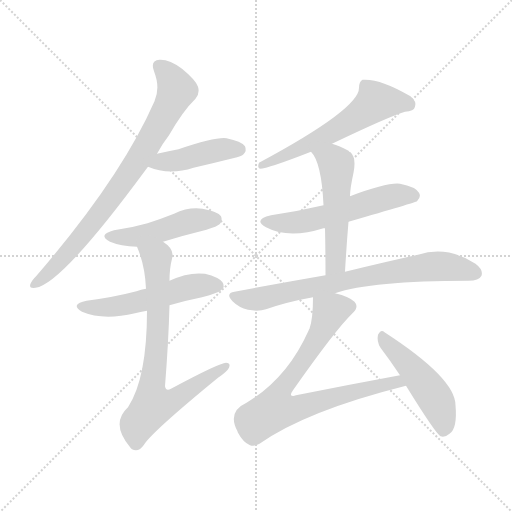
t = 0.00 s
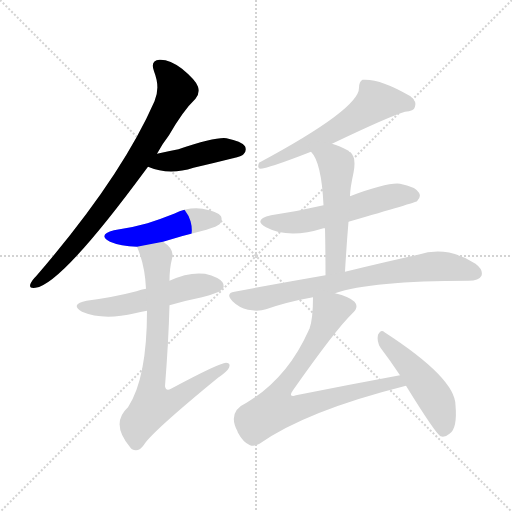
t = 1.69 s
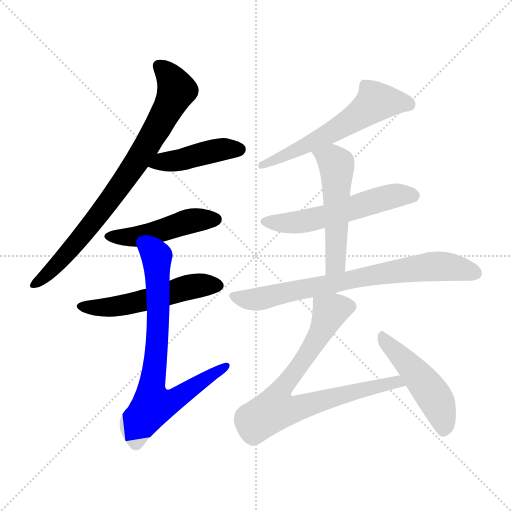
t = 3.37 s
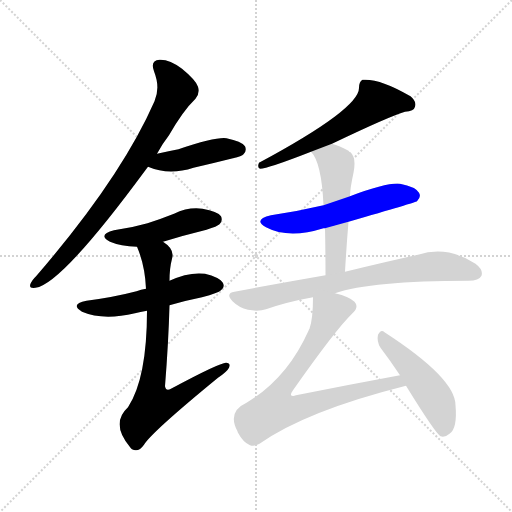
t = 5.06 s
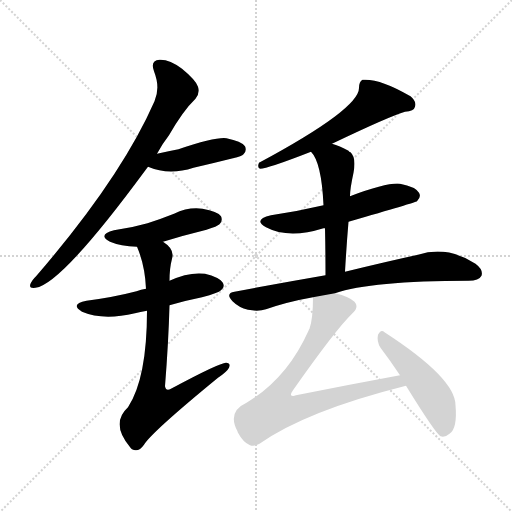
t = 6.75 s
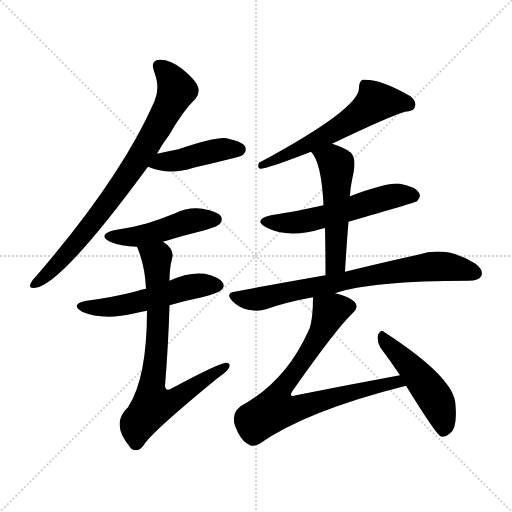
t = 8.43 s

The animated SVG that drew these frames (rendered in a browser with its animation timeline set to each time). Animation: 11 CSS @keyframes rules; one cycle of 8.43 s.

<svg version="1.1" viewBox="0 0 1024 1024" xmlns="http://www.w3.org/2000/svg">
  <g stroke="lightgray" stroke-dasharray="1,1" stroke-width="1" transform="scale(4, 4)">
    <line x1="0" y1="0" x2="256" y2="256"></line>
    <line x1="256" y1="0" x2="0" y2="256"></line>
    <line x1="128" y1="0" x2="128" y2="256"></line>
    <line x1="0" y1="128" x2="256" y2="128"></line>
  </g>
<g transform="scale(1, -1) translate(0, -900)">
   <style type="text/css">
    @keyframes keyframes0 {
      from {
       stroke: blue;
       stroke-dashoffset: 799;
       stroke-width: 128;
       }
       72% {
       animation-timing-function: step-end;
       stroke: blue;
       stroke-dashoffset: 0;
       stroke-width: 128;
       }
       to {
       stroke: black;
       stroke-width: 1024;
       }
       }
       #make-me-a-hanzi-animation-0 {
         animation: keyframes0 0.900228s both;
         animation-delay: 0.000000s;
         animation-timing-function: linear;
       }
    @keyframes keyframes1 {
      from {
       stroke: blue;
       stroke-dashoffset: 433;
       stroke-width: 128;
       }
       58% {
       animation-timing-function: step-end;
       stroke: blue;
       stroke-dashoffset: 0;
       stroke-width: 128;
       }
       to {
       stroke: black;
       stroke-width: 1024;
       }
       }
       #make-me-a-hanzi-animation-1 {
         animation: keyframes1 0.602376s both;
         animation-delay: 0.900228s;
         animation-timing-function: linear;
       }
    @keyframes keyframes2 {
      from {
       stroke: blue;
       stroke-dashoffset: 470;
       stroke-width: 128;
       }
       60% {
       animation-timing-function: step-end;
       stroke: blue;
       stroke-dashoffset: 0;
       stroke-width: 128;
       }
       to {
       stroke: black;
       stroke-width: 1024;
       }
       }
       #make-me-a-hanzi-animation-2 {
         animation: keyframes2 0.632487s both;
         animation-delay: 1.502604s;
         animation-timing-function: linear;
       }
    @keyframes keyframes3 {
      from {
       stroke: blue;
       stroke-dashoffset: 532;
       stroke-width: 128;
       }
       63% {
       animation-timing-function: step-end;
       stroke: blue;
       stroke-dashoffset: 0;
       stroke-width: 128;
       }
       to {
       stroke: black;
       stroke-width: 1024;
       }
       }
       #make-me-a-hanzi-animation-3 {
         animation: keyframes3 0.682943s both;
         animation-delay: 2.135091s;
         animation-timing-function: linear;
       }
    @keyframes keyframes4 {
      from {
       stroke: blue;
       stroke-dashoffset: 749;
       stroke-width: 128;
       }
       71% {
       animation-timing-function: step-end;
       stroke: blue;
       stroke-dashoffset: 0;
       stroke-width: 128;
       }
       to {
       stroke: black;
       stroke-width: 1024;
       }
       }
       #make-me-a-hanzi-animation-4 {
         animation: keyframes4 0.859538s both;
         animation-delay: 2.818034s;
         animation-timing-function: linear;
       }
    @keyframes keyframes5 {
      from {
       stroke: blue;
       stroke-dashoffset: 590;
       stroke-width: 128;
       }
       66% {
       animation-timing-function: step-end;
       stroke: blue;
       stroke-dashoffset: 0;
       stroke-width: 128;
       }
       to {
       stroke: black;
       stroke-width: 1024;
       }
       }
       #make-me-a-hanzi-animation-5 {
         animation: keyframes5 0.730143s both;
         animation-delay: 3.677572s;
         animation-timing-function: linear;
       }
    @keyframes keyframes6 {
      from {
       stroke: blue;
       stroke-dashoffset: 559;
       stroke-width: 128;
       }
       65% {
       animation-timing-function: step-end;
       stroke: blue;
       stroke-dashoffset: 0;
       stroke-width: 128;
       }
       to {
       stroke: black;
       stroke-width: 1024;
       }
       }
       #make-me-a-hanzi-animation-6 {
         animation: keyframes6 0.704915s both;
         animation-delay: 4.407715s;
         animation-timing-function: linear;
       }
    @keyframes keyframes7 {
      from {
       stroke: blue;
       stroke-dashoffset: 524;
       stroke-width: 128;
       }
       63% {
       animation-timing-function: step-end;
       stroke: blue;
       stroke-dashoffset: 0;
       stroke-width: 128;
       }
       to {
       stroke: black;
       stroke-width: 1024;
       }
       }
       #make-me-a-hanzi-animation-7 {
         animation: keyframes7 0.676432s both;
         animation-delay: 5.112630s;
         animation-timing-function: linear;
       }
    @keyframes keyframes8 {
      from {
       stroke: blue;
       stroke-dashoffset: 747;
       stroke-width: 128;
       }
       71% {
       animation-timing-function: step-end;
       stroke: blue;
       stroke-dashoffset: 0;
       stroke-width: 128;
       }
       to {
       stroke: black;
       stroke-width: 1024;
       }
       }
       #make-me-a-hanzi-animation-8 {
         animation: keyframes8 0.857910s both;
         animation-delay: 5.789062s;
         animation-timing-function: linear;
       }
    @keyframes keyframes9 {
      from {
       stroke: blue;
       stroke-dashoffset: 782;
       stroke-width: 128;
       }
       72% {
       animation-timing-function: step-end;
       stroke: blue;
       stroke-dashoffset: 0;
       stroke-width: 128;
       }
       to {
       stroke: black;
       stroke-width: 1024;
       }
       }
       #make-me-a-hanzi-animation-9 {
         animation: keyframes9 0.886393s both;
         animation-delay: 6.646973s;
         animation-timing-function: linear;
       }
    @keyframes keyframes10 {
      from {
       stroke: blue;
       stroke-dashoffset: 485;
       stroke-width: 128;
       }
       61% {
       animation-timing-function: step-end;
       stroke: blue;
       stroke-dashoffset: 0;
       stroke-width: 128;
       }
       to {
       stroke: black;
       stroke-width: 1024;
       }
       }
       #make-me-a-hanzi-animation-10 {
         animation: keyframes10 0.644694s both;
         animation-delay: 7.533366s;
         animation-timing-function: linear;
       }
</style>
<path d="M 314.0 592.5 Q 324.0 611.5 338.0 629.5 Q 366.0 678.5 391.0 702.5 Q 400.0 712.5 396.0 726.5 Q 392.0 739.5 364.0 762.5 Q 339.0 781.5 319.0 780.5 Q 300.0 779.5 308.0 757.5 Q 321.0 724.5 309.0 697.5 Q 242.0 544.5 73.0 348.5 Q 63.0 338.5 61.0 332.5 Q 57.0 322.5 71.0 324.5 Q 122.0 330.5 290.0 558.5 Q 293.0 562.5 296.0 566.5 L 314.0 592.5 Z" fill="lightgray"></path> 
<path d="M 296.0 566.5 Q 338.0 548.5 387.0 564.5 Q 426.0 573.5 466.0 583.5 Q 484.0 587.5 487.0 591.5 Q 494.0 598.5 490.0 607.5 Q 483.0 617.5 453.0 623.5 Q 432.0 626.5 357.0 601.5 Q 336.0 597.5 314.0 592.5 C 285.0 585.5 268.0 577.5 296.0 566.5 Z" fill="lightgray"></path> 
<path d="M 326.0 416.5 Q 368.0 429.5 413.0 440.5 Q 435.0 447.5 439.0 451.5 Q 446.0 458.5 442.0 467.5 Q 435.0 477.5 405.0 482.5 Q 377.0 486.5 348.0 472.5 Q 323.0 462.5 295.0 453.5 Q 264.0 444.5 228.0 439.5 Q 194.0 430.5 220.0 416.5 Q 241.0 407.5 274.0 406.5 L 326.0 416.5 Z" fill="lightgray"></path> 
<path d="M 339.0 289.5 Q 369.0 298.5 404.0 305.5 Q 437.0 314.5 442.0 319.5 Q 451.0 326.5 445.0 335.5 Q 438.0 345.5 410.0 352.5 Q 377.0 356.5 339.0 338.5 L 292.0 322.5 Q 282.0 321.5 273.0 317.5 Q 227.0 305.5 173.0 298.5 Q 139.0 291.5 164.0 276.5 Q 206.0 258.5 270.0 273.5 Q 280.0 276.5 294.0 278.5 L 339.0 289.5 Z" fill="lightgray"></path> 
<path d="M 294.0 278.5 Q 294.0 143.5 256.0 85.5 Q 220.0 52.5 261.0 4.5 Q 262.0 3.5 264.0 1.5 Q 277.0 -5.5 288.0 10.5 Q 303.0 35.5 436.0 144.5 Q 454.0 156.5 458.0 164.5 Q 462.0 174.5 452.0 174.5 Q 439.0 174.5 342.0 122.5 Q 332.0 116.5 330.0 127.5 Q 337.0 215.5 339.0 289.5 L 339.0 338.5 Q 339.0 363.5 344.0 382.5 Q 350.0 401.5 326.0 416.5 C 303.0 435.5 263.0 434.5 274.0 406.5 Q 290.0 369.5 292.0 322.5 L 294.0 278.5 Z" fill="lightgray"></path> 
<path d="M 664.0 612.5 Q 779.0 667.5 810.0 676.5 Q 828.0 677.5 830.0 686.5 Q 834.0 696.5 821.0 707.5 Q 760.0 743.5 725.0 740.5 Q 718.0 736.5 718.0 724.5 Q 719.0 682.5 518.0 574.5 Q 514.0 564.5 520.0 562.5 Q 535.0 562.5 622.0 596.5 L 664.0 612.5 Z" fill="lightgray"></path> 
<path d="M 697.0 456.5 Q 832.0 495.5 834.0 497.5 Q 843.0 506.5 838.0 514.5 Q 831.0 526.5 800.0 532.5 Q 775.0 535.5 700.0 507.5 L 647.0 489.5 Q 596.0 477.5 542.0 469.5 Q 505.0 460.5 532.0 445.5 Q 577.0 421.5 647.0 443.5 Q 648.0 443.5 650.0 443.5 L 697.0 456.5 Z" fill="lightgray"></path> 
<path d="M 690.0 356.5 Q 693.0 408.5 697.0 456.5 L 700.0 507.5 Q 700.0 522.5 707.0 554.5 Q 713.0 584.5 701.0 595.5 Q 698.0 596.5 697.0 598.5 Q 679.0 608.5 664.0 612.5 C 635.0 621.5 604.0 620.5 622.0 596.5 Q 643.0 575.5 647.0 489.5 L 650.0 443.5 Q 651.0 398.5 651.0 349.5 C 651.0 319.5 688.0 326.5 690.0 356.5 Z" fill="lightgray"></path> 
<path d="M 670.0 313.5 Q 742.0 338.5 937.0 338.5 Q 958.0 338.5 963.0 348.5 Q 967.0 360.5 951.0 372.5 Q 894.0 409.5 836.0 390.5 Q 776.0 377.5 690.0 356.5 L 651.0 349.5 Q 564.0 334.5 469.0 316.5 Q 450.0 313.5 465.0 297.5 Q 478.0 284.5 496.0 280.5 Q 517.0 276.5 532.0 281.5 Q 575.0 296.5 626.0 305.5 L 670.0 313.5 Z" fill="lightgray"></path> 
<path d="M 800.0 149.5 Q 697.0 130.5 592.0 109.5 Q 585.0 106.5 582.0 109.5 Q 581.0 112.5 586.0 119.5 Q 671.0 240.5 704.0 272.5 Q 719.0 285.5 709.0 296.5 Q 699.0 306.5 670.0 313.5 C 641.0 321.5 626.0 326.5 626.0 305.5 Q 626.0 262.5 619.0 242.5 Q 618.0 241.5 617.0 238.5 Q 574.0 142.5 493.0 94.5 Q 454.0 76.5 475.0 37.5 Q 475.0 36.5 476.0 34.5 Q 486.0 15.5 500.0 9.5 Q 509.0 6.5 519.0 12.5 Q 613.0 78.5 812.0 128.5 C 841.0 135.5 829.0 154.5 800.0 149.5 Z" fill="lightgray"></path> 
<path d="M 812.0 128.5 Q 870.0 34.5 881.0 27.5 Q 890.0 24.5 899.0 32.5 Q 915.0 42.5 911.0 89.5 Q 911.0 143.5 769.0 235.5 Q 762.0 242.5 756.0 230.5 Q 753.0 217.5 761.0 204.5 Q 780.0 179.5 800.0 149.5 L 812.0 128.5 Z" fill="lightgray"></path> 
      <clipPath id="make-me-a-hanzi-clip-0">
      <path d="M 314.0 592.5 Q 324.0 611.5 338.0 629.5 Q 366.0 678.5 391.0 702.5 Q 400.0 712.5 396.0 726.5 Q 392.0 739.5 364.0 762.5 Q 339.0 781.5 319.0 780.5 Q 300.0 779.5 308.0 757.5 Q 321.0 724.5 309.0 697.5 Q 242.0 544.5 73.0 348.5 Q 63.0 338.5 61.0 332.5 Q 57.0 322.5 71.0 324.5 Q 122.0 330.5 290.0 558.5 Q 293.0 562.5 296.0 566.5 L 314.0 592.5 Z" fill="lightgray"></path>
      </clipPath>
      <path clip-path="url(#make-me-a-hanzi-clip-0)" d="M 318.0 766.5 L 342.0 743.5 L 353.0 719.5 L 319.0 651.5 L 250.0 539.5 L 183.0 450.5 L 112.0 368.5 L 69.0 332.5 " fill="none" id="make-me-a-hanzi-animation-0" stroke-dasharray="671 1342" stroke-linecap="round"></path>

      <clipPath id="make-me-a-hanzi-clip-1">
      <path d="M 296.0 566.5 Q 338.0 548.5 387.0 564.5 Q 426.0 573.5 466.0 583.5 Q 484.0 587.5 487.0 591.5 Q 494.0 598.5 490.0 607.5 Q 483.0 617.5 453.0 623.5 Q 432.0 626.5 357.0 601.5 Q 336.0 597.5 314.0 592.5 C 285.0 585.5 268.0 577.5 296.0 566.5 Z" fill="lightgray"></path>
      </clipPath>
      <path clip-path="url(#make-me-a-hanzi-clip-1)" d="M 305.0 569.5 L 423.0 597.5 L 479.0 601.5 " fill="none" id="make-me-a-hanzi-animation-1" stroke-dasharray="305 610" stroke-linecap="round"></path>

      <clipPath id="make-me-a-hanzi-clip-2">
      <path d="M 326.0 416.5 Q 368.0 429.5 413.0 440.5 Q 435.0 447.5 439.0 451.5 Q 446.0 458.5 442.0 467.5 Q 435.0 477.5 405.0 482.5 Q 377.0 486.5 348.0 472.5 Q 323.0 462.5 295.0 453.5 Q 264.0 444.5 228.0 439.5 Q 194.0 430.5 220.0 416.5 Q 241.0 407.5 274.0 406.5 L 326.0 416.5 Z" fill="lightgray"></path>
      </clipPath>
      <path clip-path="url(#make-me-a-hanzi-clip-2)" d="M 221.0 428.5 L 277.0 427.5 L 385.0 458.5 L 431.0 461.5 " fill="none" id="make-me-a-hanzi-animation-2" stroke-dasharray="342 684" stroke-linecap="round"></path>

      <clipPath id="make-me-a-hanzi-clip-3">
      <path d="M 339.0 289.5 Q 369.0 298.5 404.0 305.5 Q 437.0 314.5 442.0 319.5 Q 451.0 326.5 445.0 335.5 Q 438.0 345.5 410.0 352.5 Q 377.0 356.5 339.0 338.5 L 292.0 322.5 Q 282.0 321.5 273.0 317.5 Q 227.0 305.5 173.0 298.5 Q 139.0 291.5 164.0 276.5 Q 206.0 258.5 270.0 273.5 Q 280.0 276.5 294.0 278.5 L 339.0 289.5 Z" fill="lightgray"></path>
      </clipPath>
      <path clip-path="url(#make-me-a-hanzi-clip-3)" d="M 166.0 288.5 L 241.0 288.5 L 392.0 328.5 L 437.0 328.5 " fill="none" id="make-me-a-hanzi-animation-3" stroke-dasharray="404 808" stroke-linecap="round"></path>

      <clipPath id="make-me-a-hanzi-clip-4">
      <path d="M 294.0 278.5 Q 294.0 143.5 256.0 85.5 Q 220.0 52.5 261.0 4.5 Q 262.0 3.5 264.0 1.5 Q 277.0 -5.5 288.0 10.5 Q 303.0 35.5 436.0 144.5 Q 454.0 156.5 458.0 164.5 Q 462.0 174.5 452.0 174.5 Q 439.0 174.5 342.0 122.5 Q 332.0 116.5 330.0 127.5 Q 337.0 215.5 339.0 289.5 L 339.0 338.5 Q 339.0 363.5 344.0 382.5 Q 350.0 401.5 326.0 416.5 C 303.0 435.5 263.0 434.5 274.0 406.5 Q 290.0 369.5 292.0 322.5 L 294.0 278.5 Z" fill="lightgray"></path>
      </clipPath>
      <path clip-path="url(#make-me-a-hanzi-clip-4)" d="M 282.0 402.5 L 313.0 380.5 L 317.0 283.5 L 303.0 127.5 L 307.0 91.5 L 343.0 97.5 L 451.0 167.5 " fill="none" id="make-me-a-hanzi-animation-4" stroke-dasharray="621 1242" stroke-linecap="round"></path>

      <clipPath id="make-me-a-hanzi-clip-5">
      <path d="M 664.0 612.5 Q 779.0 667.5 810.0 676.5 Q 828.0 677.5 830.0 686.5 Q 834.0 696.5 821.0 707.5 Q 760.0 743.5 725.0 740.5 Q 718.0 736.5 718.0 724.5 Q 719.0 682.5 518.0 574.5 Q 514.0 564.5 520.0 562.5 Q 535.0 562.5 622.0 596.5 L 664.0 612.5 Z" fill="lightgray"></path>
      </clipPath>
      <path clip-path="url(#make-me-a-hanzi-clip-5)" d="M 817.0 691.5 L 754.0 697.5 L 666.0 635.5 L 566.0 586.5 L 557.0 587.5 L 551.0 579.5 L 531.0 578.5 L 522.0 569.5 " fill="none" id="make-me-a-hanzi-animation-5" stroke-dasharray="462 924" stroke-linecap="round"></path>

      <clipPath id="make-me-a-hanzi-clip-6">
      <path d="M 697.0 456.5 Q 832.0 495.5 834.0 497.5 Q 843.0 506.5 838.0 514.5 Q 831.0 526.5 800.0 532.5 Q 775.0 535.5 700.0 507.5 L 647.0 489.5 Q 596.0 477.5 542.0 469.5 Q 505.0 460.5 532.0 445.5 Q 577.0 421.5 647.0 443.5 Q 648.0 443.5 650.0 443.5 L 697.0 456.5 Z" fill="lightgray"></path>
      </clipPath>
      <path clip-path="url(#make-me-a-hanzi-clip-6)" d="M 534.0 458.5 L 590.0 454.5 L 650.0 466.5 L 789.0 508.5 L 829.0 506.5 " fill="none" id="make-me-a-hanzi-animation-6" stroke-dasharray="431 862" stroke-linecap="round"></path>

      <clipPath id="make-me-a-hanzi-clip-7">
      <path d="M 690.0 356.5 Q 693.0 408.5 697.0 456.5 L 700.0 507.5 Q 700.0 522.5 707.0 554.5 Q 713.0 584.5 701.0 595.5 Q 698.0 596.5 697.0 598.5 Q 679.0 608.5 664.0 612.5 C 635.0 621.5 604.0 620.5 622.0 596.5 Q 643.0 575.5 647.0 489.5 L 650.0 443.5 Q 651.0 398.5 651.0 349.5 C 651.0 319.5 688.0 326.5 690.0 356.5 Z" fill="lightgray"></path>
      </clipPath>
      <path clip-path="url(#make-me-a-hanzi-clip-7)" d="M 630.0 596.5 L 664.0 580.5 L 673.0 566.5 L 672.0 379.5 L 656.0 357.5 " fill="none" id="make-me-a-hanzi-animation-7" stroke-dasharray="396 792" stroke-linecap="round"></path>

      <clipPath id="make-me-a-hanzi-clip-8">
      <path d="M 670.0 313.5 Q 742.0 338.5 937.0 338.5 Q 958.0 338.5 963.0 348.5 Q 967.0 360.5 951.0 372.5 Q 894.0 409.5 836.0 390.5 Q 776.0 377.5 690.0 356.5 L 651.0 349.5 Q 564.0 334.5 469.0 316.5 Q 450.0 313.5 465.0 297.5 Q 478.0 284.5 496.0 280.5 Q 517.0 276.5 532.0 281.5 Q 575.0 296.5 626.0 305.5 L 670.0 313.5 Z" fill="lightgray"></path>
      </clipPath>
      <path clip-path="url(#make-me-a-hanzi-clip-8)" d="M 468.0 306.5 L 522.0 302.5 L 719.0 345.5 L 850.0 365.5 L 895.0 366.5 L 951.0 353.5 " fill="none" id="make-me-a-hanzi-animation-8" stroke-dasharray="619 1238" stroke-linecap="round"></path>

      <clipPath id="make-me-a-hanzi-clip-9">
      <path d="M 800.0 149.5 Q 697.0 130.5 592.0 109.5 Q 585.0 106.5 582.0 109.5 Q 581.0 112.5 586.0 119.5 Q 671.0 240.5 704.0 272.5 Q 719.0 285.5 709.0 296.5 Q 699.0 306.5 670.0 313.5 C 641.0 321.5 626.0 326.5 626.0 305.5 Q 626.0 262.5 619.0 242.5 Q 618.0 241.5 617.0 238.5 Q 574.0 142.5 493.0 94.5 Q 454.0 76.5 475.0 37.5 Q 475.0 36.5 476.0 34.5 Q 486.0 15.5 500.0 9.5 Q 509.0 6.5 519.0 12.5 Q 613.0 78.5 812.0 128.5 C 841.0 135.5 829.0 154.5 800.0 149.5 Z" fill="lightgray"></path>
      </clipPath>
      <path clip-path="url(#make-me-a-hanzi-clip-9)" d="M 697.0 286.5 L 658.0 274.5 L 632.0 218.5 L 563.0 122.5 L 549.0 81.5 L 579.0 79.5 L 793.0 136.5 L 801.0 129.5 " fill="none" id="make-me-a-hanzi-animation-9" stroke-dasharray="654 1308" stroke-linecap="round"></path>

      <clipPath id="make-me-a-hanzi-clip-10">
      <path d="M 812.0 128.5 Q 870.0 34.5 881.0 27.5 Q 890.0 24.5 899.0 32.5 Q 915.0 42.5 911.0 89.5 Q 911.0 143.5 769.0 235.5 Q 762.0 242.5 756.0 230.5 Q 753.0 217.5 761.0 204.5 Q 780.0 179.5 800.0 149.5 L 812.0 128.5 Z" fill="lightgray"></path>
      </clipPath>
      <path clip-path="url(#make-me-a-hanzi-clip-10)" d="M 766.0 223.5 L 832.0 154.5 L 870.0 103.5 L 886.0 62.5 L 886.0 36.5 " fill="none" id="make-me-a-hanzi-animation-10" stroke-dasharray="357 714" stroke-linecap="round"></path>

</g>
</svg>
